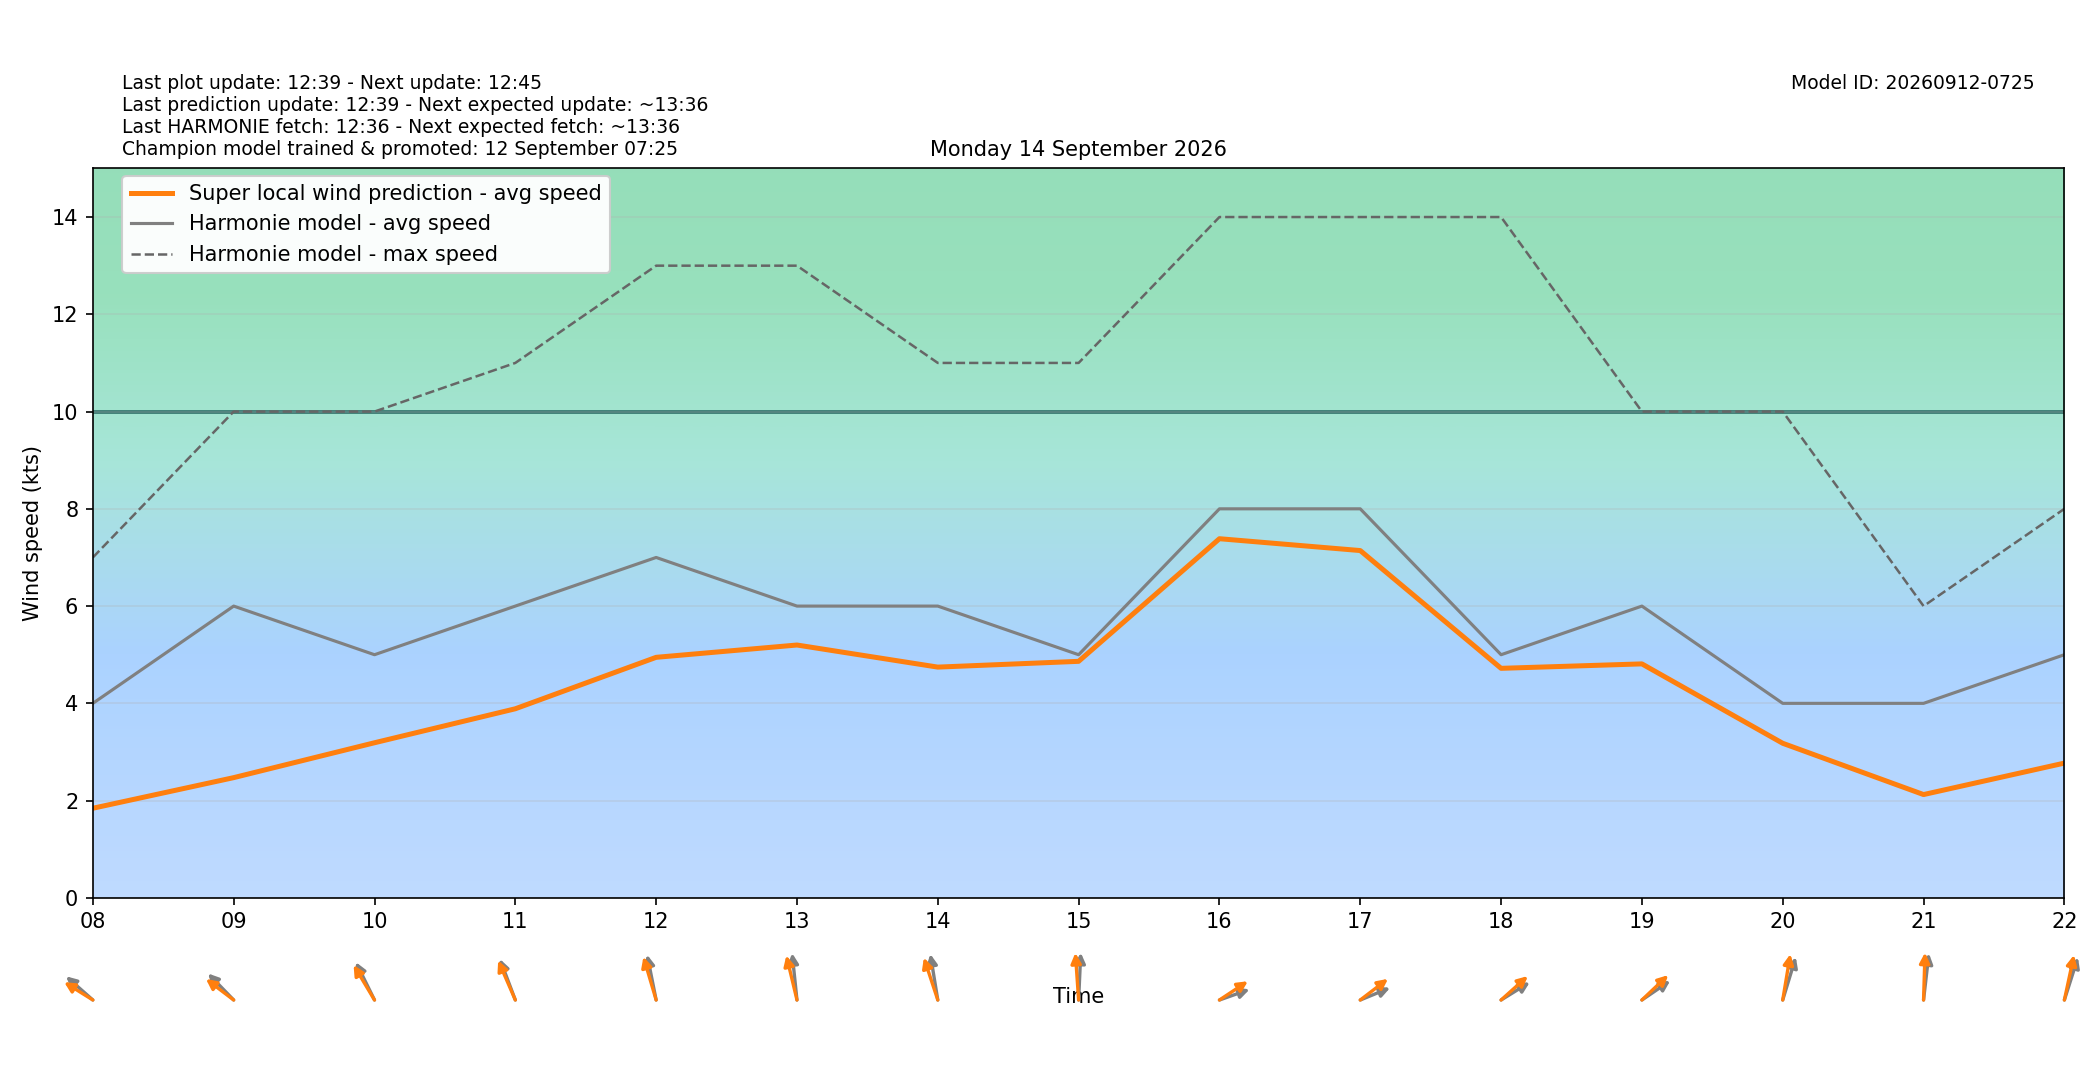

The table this chart was drawn from, first rows:
target_time_utc, target_time_local, hour_utc, hour_local, forecast_wind_speed, forecast_wind_min, forecast_wind_max, lstm_pred_wind_speed, delta_speed_lstm_minus_forecast, forecast_wind_dir_deg, lstm_pred_wind_dir_deg, delta_dir_lstm_minus_forecast
2026-09-13T22:00:00Z, 2026-09-14T00:00:00+0200, 22, 00, 1.0, 1.0, 3.0, 0.9572, -0.04276, 94.0, 91.47, -2.529
2026-09-13T23:00:00Z, 2026-09-14T01:00:00+0200, 23, 01, 1.0, 1.0, 4.0, 1.212, 0.2122, 152.0, 148.5, -3.473
2026-09-14T00:00:00Z, 2026-09-14T02:00:00+0200, 00, 02, 2.0, 2.0, 3.0, 1.016, -0.9844, 209.0, 204.1, -4.855
2026-09-14T01:00:00Z, 2026-09-14T03:00:00+0200, 01, 03, 2.0, 2.0, 2.0, 0.8962, -1.104, 102.0, 96.74, -5.26
2026-09-14T02:00:00Z, 2026-09-14T04:00:00+0200, 02, 04, 3.0, 3.0, 3.0, 1.302, -1.698, 170.0, 165.9, -4.106
2026-09-14T03:00:00Z, 2026-09-14T05:00:00+0200, 03, 05, 2.0, 2.0, 4.0, 1.213, -0.7865, 132.0, 126.3, -5.672
2026-09-14T04:00:00Z, 2026-09-14T06:00:00+0200, 04, 06, 3.0, 3.0, 4.0, 1.571, -1.429, 156.0, 152.6, -3.397
2026-09-14T05:00:00Z, 2026-09-14T07:00:00+0200, 05, 07, 4.0, 4.0, 5.0, 1.444, -2.556, 97.0, 91.88, -5.117
2026-09-14T06:00:00Z, 2026-09-14T08:00:00+0200, 06, 08, 4.0, 4.0, 7.0, 1.843, -2.157, 120.0, 112.2, -7.793
2026-09-14T07:00:00Z, 2026-09-14T09:00:00+0200, 07, 09, 6.0, 6.0, 10.0, 2.472, -3.528, 124.0, 116.4, -7.602
2026-09-14T08:00:00Z, 2026-09-14T10:00:00+0200, 08, 10, 5.0, 5.0, 10.0, 3.19, -1.81, 143.0, 137.5, -5.46
2026-09-14T09:00:00Z, 2026-09-14T11:00:00+0200, 09, 11, 6.0, 6.0, 11.0, 3.889, -2.111, 150.0, 146.4, -3.614
2026-09-14T10:00:00Z, 2026-09-14T12:00:00+0200, 10, 12, 7.0, 7.0, 13.0, 4.946, -2.054, 163.0, 155.7, -7.287
2026-09-14T11:00:00Z, 2026-09-14T13:00:00+0200, 11, 13, 6.0, 6.0, 13.0, 5.2, -0.8005, 171.0, 159.9, -11.07
2026-09-14T12:00:00Z, 2026-09-14T14:00:00+0200, 12, 14, 6.0, 6.0, 11.0, 4.745, -1.255, 166.0, 153.3, -12.73
2026-09-14T13:00:00Z, 2026-09-14T15:00:00+0200, 13, 15, 5.0, 5.0, 11.0, 4.864, -0.1359, 184.0, 173.9, -10.06
2026-09-14T14:00:00Z, 2026-09-14T16:00:00+0200, 14, 16, 8.0, 8.0, 14.0, 7.385, -0.6146, 257.0, 246.7, -10.35
2026-09-14T15:00:00Z, 2026-09-14T17:00:00+0200, 15, 17, 8.0, 8.0, 14.0, 7.142, -0.8582, 255.0, 243.5, -11.5
2026-09-14T16:00:00Z, 2026-09-14T18:00:00+0200, 16, 18, 5.0, 5.0, 14.0, 4.72, -0.2799, 248.0, 239.7, -8.349
2026-09-14T17:00:00Z, 2026-09-14T19:00:00+0200, 17, 19, 6.0, 6.0, 10.0, 4.812, -1.188, 246.0, 238.3, -7.731
2026-09-14T18:00:00Z, 2026-09-14T20:00:00+0200, 18, 20, 4.0, 4.0, 10.0, 3.179, -0.8211, 205.0, 194.3, -10.74
2026-09-14T19:00:00Z, 2026-09-14T21:00:00+0200, 19, 21, 4.0, 4.0, 6.0, 2.124, -1.876, 190.0, 182.7, -7.301
2026-09-14T20:00:00Z, 2026-09-14T22:00:00+0200, 20, 22, 5.0, 5.0, 8.0, 2.771, -2.229, 206.0, 198.2, -7.827
2026-09-14T21:00:00Z, 2026-09-14T23:00:00+0200, 21, 23, 4.0, 4.0, 8.0, 2.043, -1.957, 185.0, 178.1, -6.929
